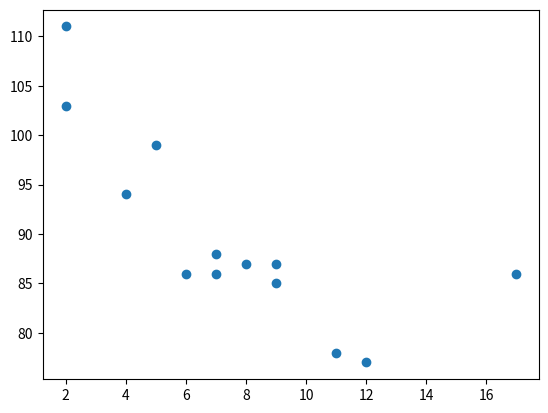
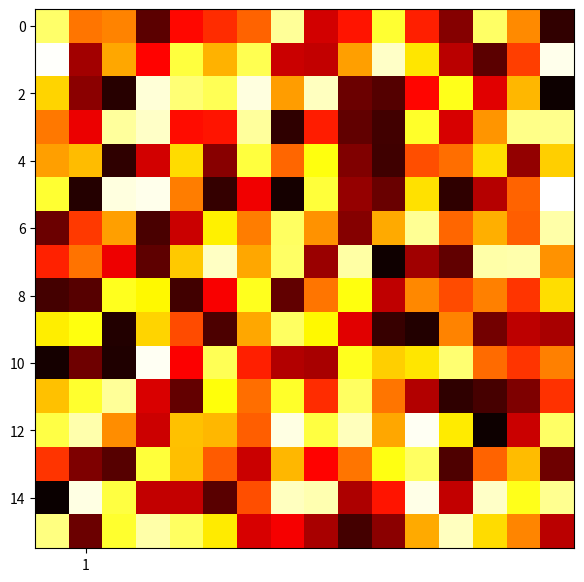
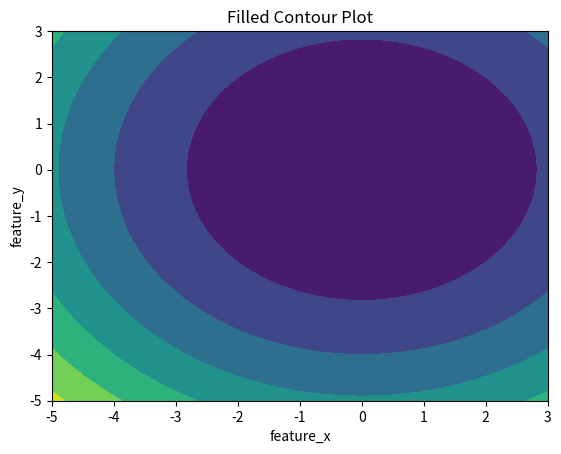
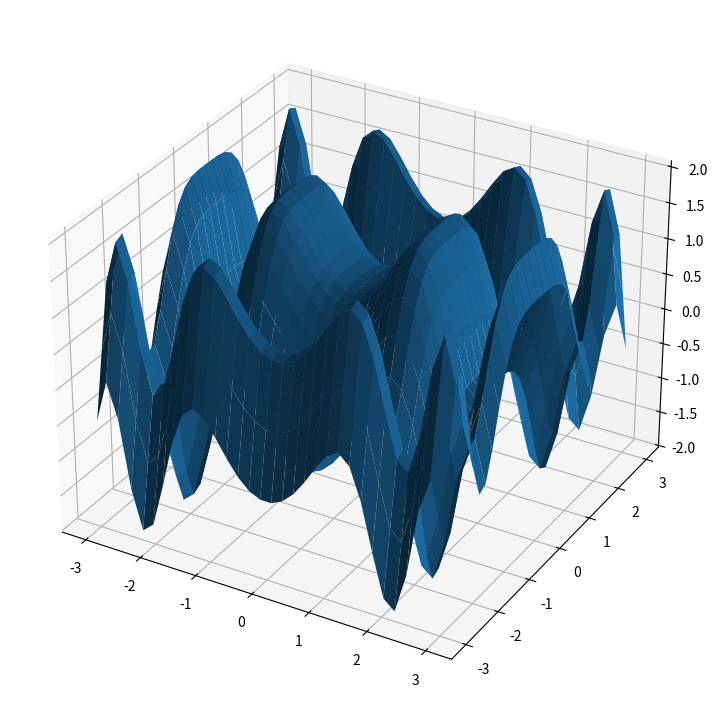

Write the Python code that produced these figures, in order.
#scatter plot
import matplotlib.pyplot as plt
import numpy as np
x = [5,7,8,7,2,17,2,9,4,11,12,9,6]
y = [99,86,87,88,111,86,103,87,94,78,77,85,86]
plt.scatter(x, y)
plt.show()
# ---------------------------------------------------------------------------------------------------------------------------------------------------------------------------------
#box plot
#we use seed() value to reproduce the same random number on each execution
np.random.seed(10)

# random.normal(loc=0.0, scale=1.0, size=None)
# loc - Mean (“centre”) of the distribution.
# scale - Standard deviation (spread or “width”) of the distribution.
# size - Output shape, number of data points
# Variance = Square of Standard Deviation
data = np.random.normal(100, 20, 200)

# figure_name = plt.figure(figsize=(width, height))
fig = plt.figure(figsize =(10, 7))

plt.boxplot(data)

plt.show()
# ---------------------------------------------------------------------------------------------------------------------------------------------------------------------------------

#heat map...
#Proudces a array of random values of dimensions 16*16
a = np.random.random((16, 16))
# print(len(a))

# interpolation='nearest' simply displays an image without trying to interpolate(insert) between pixels 
# if the display resolution is not the same as the image resolution
# cmap - to specify the styling of the colors in graph
plt.imshow(a, cmap='hot', interpolation='nearest')
plt.show()


# ---------------------------------------------------------------------------------------------------------------------------------------------------------------------------------
#contour plot
# linspace - Return evenly spaced numbers over a specified interval.
#evenly spaced numbers as in the difference between the two  consecutive numbers is same 
# np.linspace(2.0, 3.0, num=5) --> array([2.  , 2.25, 2.5 , 2.75, 3.  ])
feature_x = np.linspace(-5.0, 3.0, 70)
feature_y = np.linspace(-5.0, 3.0, 70)


[X, Y] = np.meshgrid(feature_x, feature_y)
fig, ax = plt.subplots(1, 1)
Z = X ** 2 + Y ** 2

ax.contourf(X, Y, Z)
ax.set_title('Filled Contour Plot')
ax.set_xlabel('feature_x')
ax.set_ylabel('feature_y')
plt.show()

#3d surface
from mpl_toolkits import mplot3d
import numpy as np
import matplotlib.pyplot as plt

x = np.outer(np.linspace(-3, 3, 32), np.ones(32))
y = x.copy().T # transpose
z = (np.sin(x **2) + np.cos(y **2) )

fig = plt.figure(figsize =(14, 9))
ax = plt.axes(projection ='3d')

ax.plot_surface(x, y, z)

plt.show()
